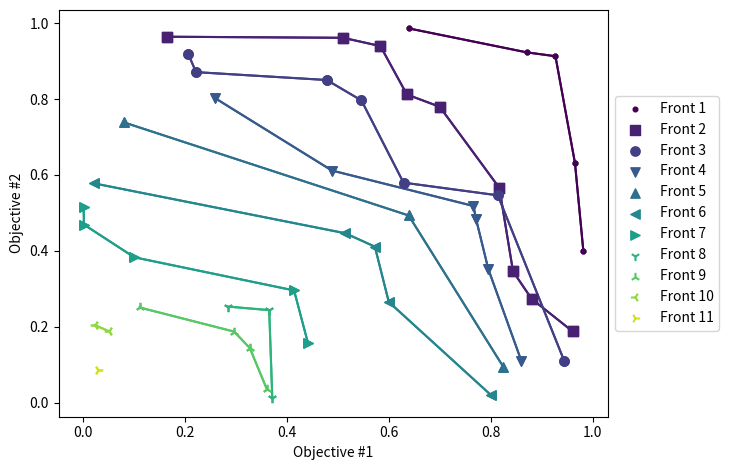

The matplotlib source for this figure:
# encoding=utf-8

import copy

import numpy as np
from matplotlib import pyplot as plt, cm, markers
from matplotlib.colors import to_hex

__author__ = 'Henry Cagnini'


def a_dominates_b(a, b):
    """
    Checks whether a dominates b (i.e. a is a better solution, in all criteria, than b).

    :param a: first solution
    :type a: numpy.ndarray
    :param b: second solution
    :type b: numpy.ndarray
    :return: -1 if b dominates a, +1 if a dominates b, and 0 if there is no dominance
    """
    a_dominates = any(a > b) and all(a >= b)
    b_dominates = any(b > a) and all(b >= a)

    res = (a_dominates * 1) + (b_dominates * -1)
    return res


def crowding_distance_assignment(_set):
    """
    Worst case scenario for this function: O(m * N * log(N)), where m
    is the number of objectives and N the size of population.

    :type _set: numpy.ndarray
    :param _set: An numpy.ndarray with two dimensions, where the first value in the tuple is from the first objective,
        and so on and so forth.
    :return: A list of crowding distances.
    """

    n_individuals, n_objectives = _set.shape
    crowd_dists = np.zeros(n_individuals)

    for objective in range(n_objectives):
        _set_obj = sorted(_set, key=lambda x: x[objective])
        crowd_dists[[0, -1]] = [np.inf, np.inf]
        for i in range(1, n_individuals-1):
            crowd_dists[i] = crowd_dists[i] + (_set_obj[i+1][objective] - _set_obj[i-1][objective])

    return crowd_dists


def get_fronts(pop: np.ndarray) -> list:
    """
    Given a set of solutions (as a matrix, where each row is an individual and each value in the columns is
    how good that individual is for that criterion), orders solutions based on NSGA-II.

    :param pop: Solutions as a matrix
    :type pop: numpy.ndarray
    :rtype: list
    :return: a list of lists, where each list is a set of solutions. The first list is the first front, and so on
    """

    n_solutions, n_objectives = pop.shape

    dominated = np.zeros(n_solutions, dtype=np.int32)
    dominates = [[] for x in range(n_solutions)]
    fronts = []

    cur_front = []

    for i in range(n_solutions):
        for j in range(i + 1, n_solutions):
            res = a_dominates_b(pop[i], pop[j])
            if res == 1:  # if solution i dominates solution j
                dominated[j] += 1  # signals that j is dominated by one solution
                dominates[i] += [j]  # add j to the list of dominated solutions by i
            elif res == -1:
                dominated[i] += 1  # signals that i is dominated by one solution
                dominates[j] += [i]  # add i to the list of dominated solutions by j

        if dominated[i] == 0:
            cur_front += [i]

    while len(cur_front) != 0:
        some_set = []

        for master in cur_front:
            for slave in dominates[master]:
                dominated[slave] -= 1
                if dominated[slave] == 0:
                    some_set += [slave]

        fronts += [copy.deepcopy(cur_front)]
        cur_front = some_set

    return fronts


def plot_fronts(pop: np.ndarray, fronts: list):
    fig, ax = plt.subplots()

    colors = list(map(to_hex, cm.viridis(np.linspace(0, 1, len(fronts) * 5))[::5]))
    some_markers = markers.MarkerStyle.markers.keys()

    # with sorting and plotting
    for i, (front, color, form) in enumerate(zip(fronts, colors, some_markers)):
        _sorted = np.argsort(pop[front], axis=0)

        ax.scatter(
            (pop[front])[_sorted, 0],
            (pop[front])[_sorted, 1],
            c=color, marker=form, s=45,
            label='Front %d' % (i + 1),
            zorder=1
        )
        ax.plot((pop[front])[_sorted, 0], (pop[front])[_sorted, 1], c=color, zorder=0)

    ax.set_xlabel('Objective #1')
    ax.set_ylabel('Objective #2')

    box = ax.get_position()
    ax.set_position([box.x0, box.y0, box.width * 0.8, box.height])

    # Put a legend to the right of the current axis
    ax.legend(loc='center left', bbox_to_anchor=(1, 0.5))

    plt.tight_layout()
    plt.show()


def main():
    np.random.seed(5)

    # samples population of solutions
    n_individuals = 50
    pop = np.random.random(size=(n_individuals, 2))

    fronts = get_fronts(pop)
    plot_fronts(pop, fronts)


if __name__ == '__main__':
    main()
